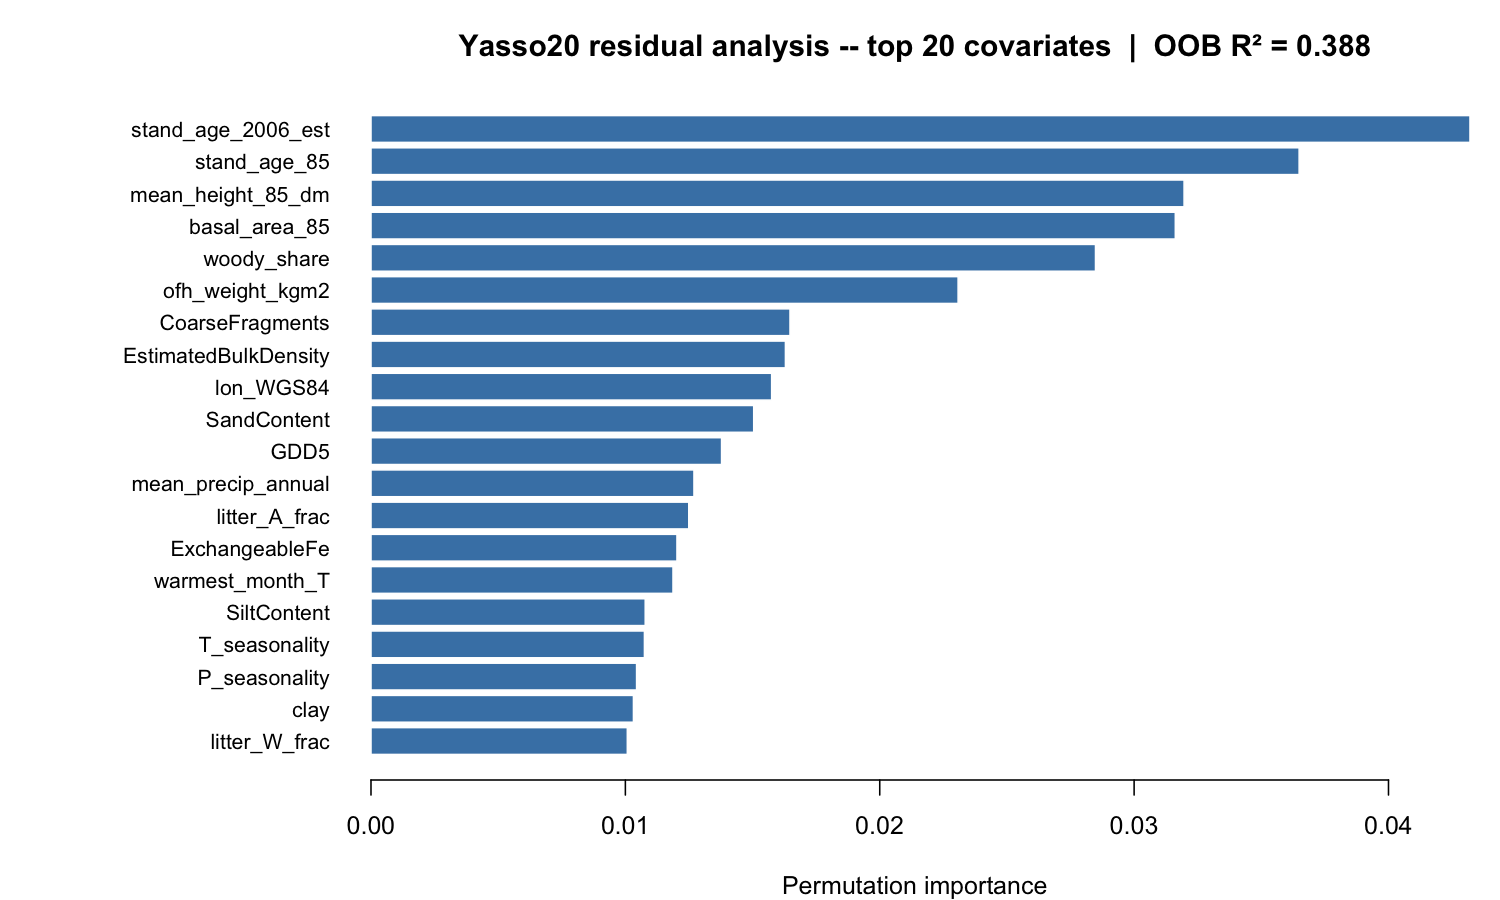

The table this chart was drawn from, first rows:
variable, importance
stand_age_2006_est, 0.0432
stand_age_85, 0.03649
mean_height_85_dm, 0.03196
basal_area_85, 0.03162
woody_share, 0.02848
ofh_weight_kgm2, 0.02308
CoarseFragments, 0.01647
EstimatedBulkDensity, 0.01629
lon_WGS84, 0.01575
SandContent, 0.01505
GDD5, 0.01378
mean_precip_annual, 0.0127
litter_A_frac, 0.01249
ExchangeableFe, 0.01203
warmest_month_T, 0.01187
SiltContent, 0.01078
T_seasonality, 0.01075
P_seasonality, 0.01044
clay, 0.01032
litter_W_frac, 0.01008
TotalNitrogen, 0.009778
ExchangeableAl, 0.009776
ExchangeableCa, 0.009274
elevation_m, 0.009269
lat_WGS84, 0.008887
pH.H2O., 0.008571
CEC, 0.008494
temp_sum_NFI, 0.008151
aridity_index, 0.007888
pH.CaCl2., 0.006759
soil_prep_pre85, 0.006691
coldest_month_T, 0.006521
base_saturation, 0.006399
CN_ratio, 0.006329
litter_N_frac, 0.006279
mean_temp, 0.006251
litter_E_frac, 0.005928
any_trt_85_95, 0.005448
conifer_share, 0.005192
dev_class_85, 0.003807
kasvup_tyyppi, 0.003635
soil_code, 0.002093
temp_zone, 0.001663
kasvyo_ahti, 0.001398
kasvyo_syke, 0.001252
TexturalClass, 0.001032
species_code, 0.0009703
n_cuts_85_95, 0.000786
ojitustilanne, 0.0004849
KA, 0.0003163
koppen_class, 0.0001962
any_cut_85_95, 1.0915390446232e-05
alaryhma, 0
shallow, -4.85859294351265e-05
profile_depth_cm, -5.71686437141992e-05
